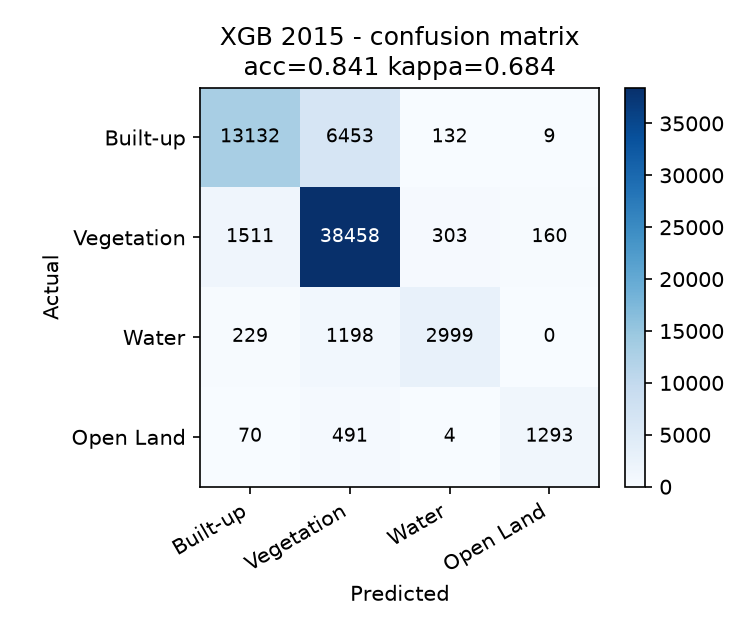

The file beside this chart, header and first rows:
, pred_Built-up, pred_Vegetation, pred_Water, pred_Open Land
actual_Built-up, 13132, 6453, 132, 9
actual_Vegetation, 1511, 38458, 303, 160
actual_Water, 229, 1198, 2999, 0
actual_Open Land, 70, 491, 4, 1293
